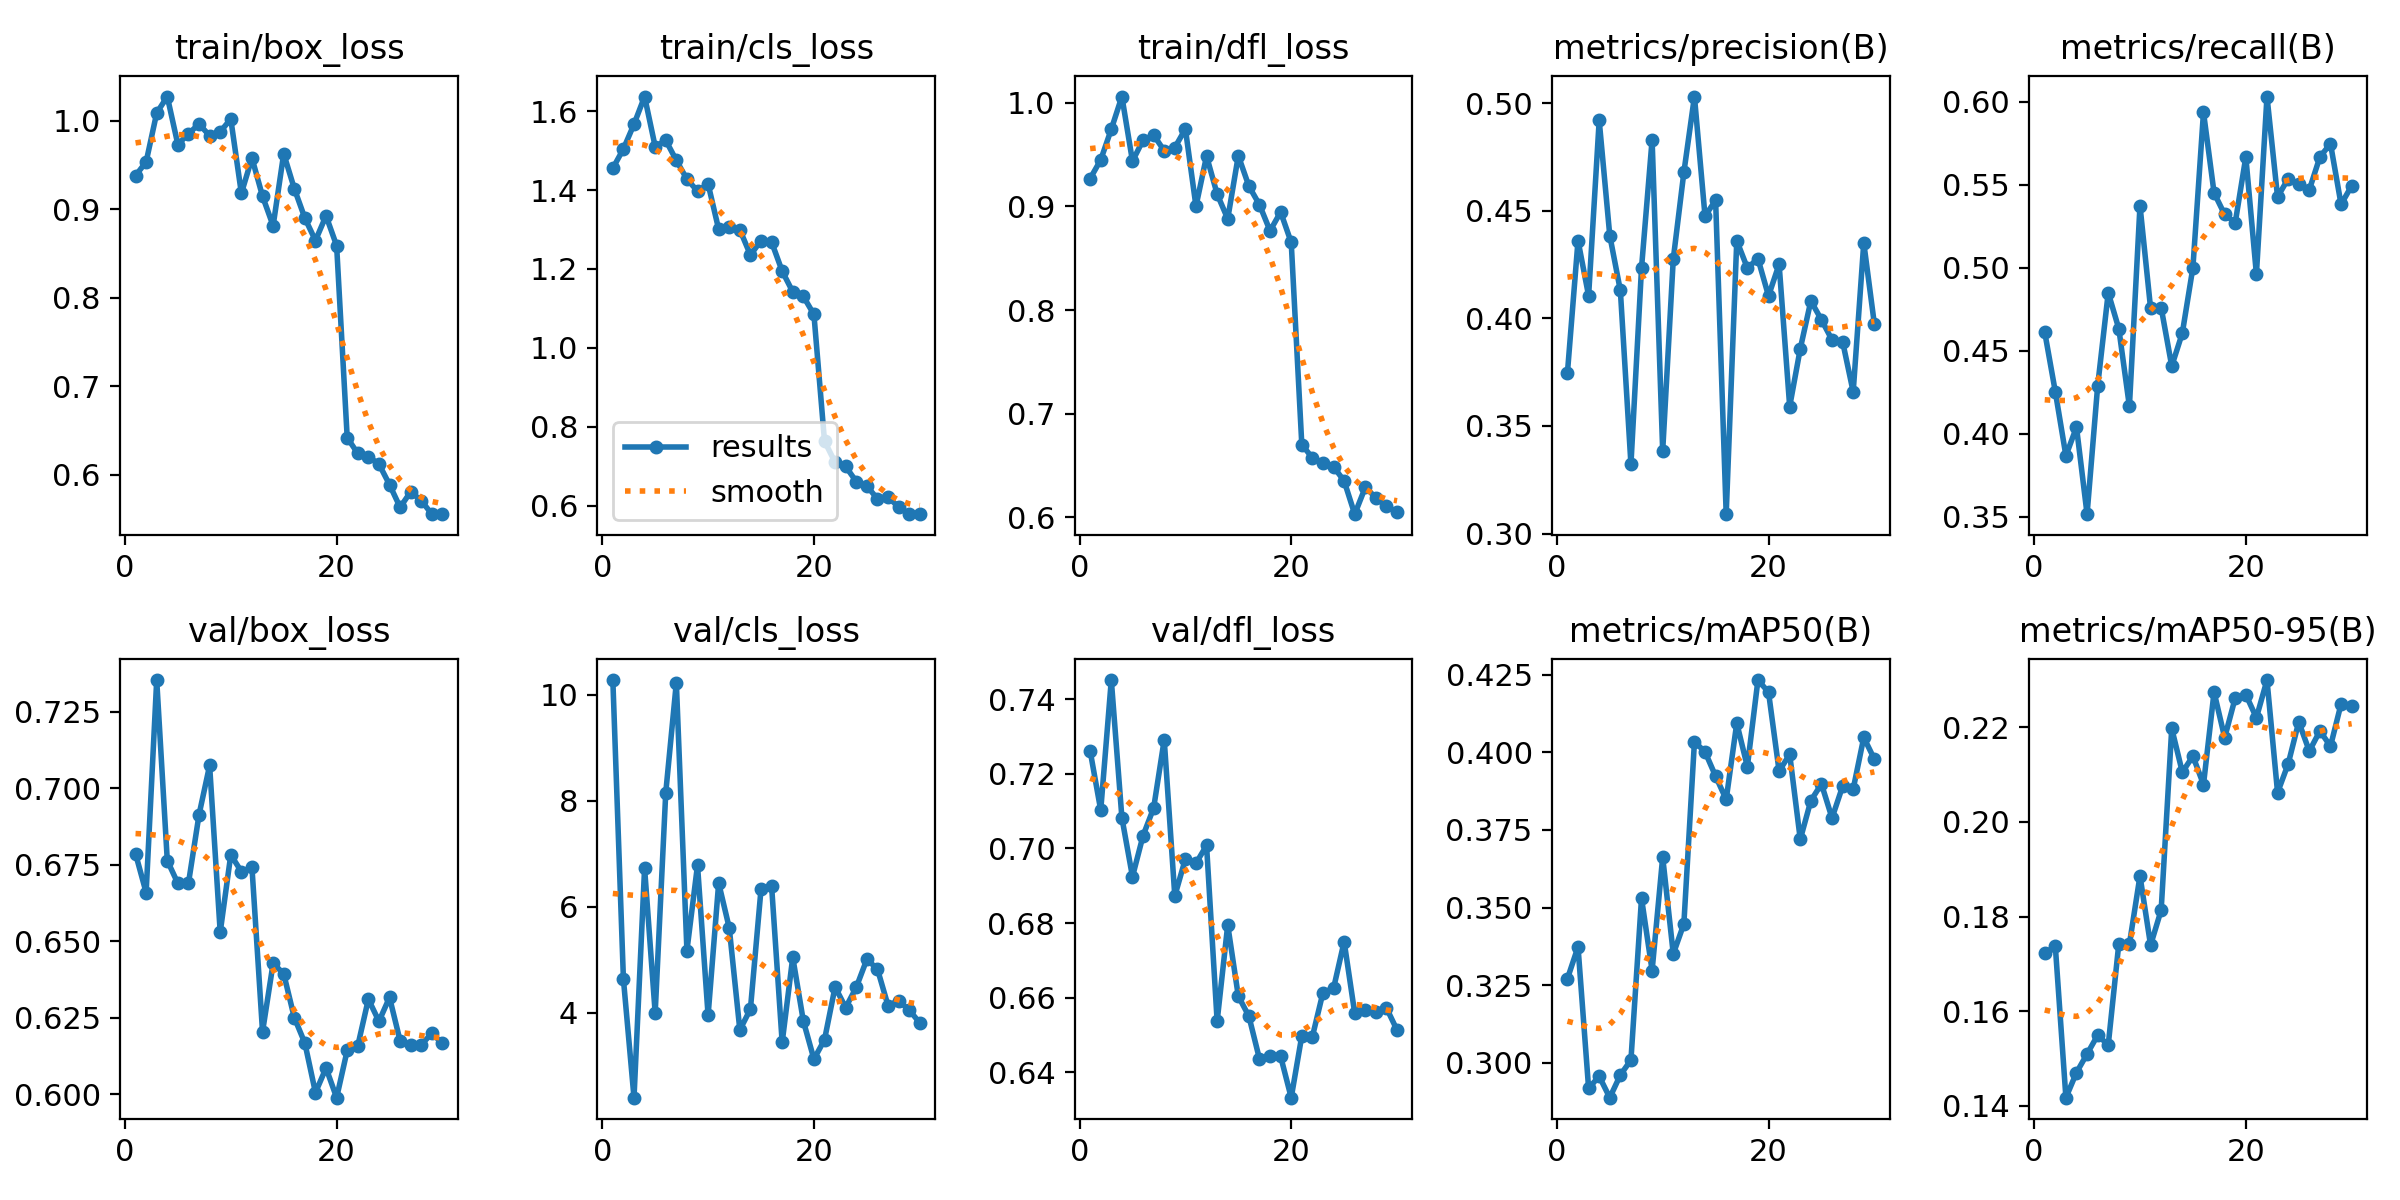

Values plotted in this chart, from the file beside it:
epoch, time, train/box_loss, train/cls_loss, train/dfl_loss, metrics/precision(B), metrics/recall(B), metrics/mAP50(B), metrics/mAP50-95(B), val/box_loss, val/cls_loss, val/dfl_loss, lr/pg0, lr/pg1, lr/pg2
1, 4149, 0.938, 1.455, 0.9269, 0.3747, 0.4611, 0.3271, 0.1722, 0.6786, 10.28, 0.7262, 0.0001752, 0.0001752, 0.0001752
2, 8063, 0.9535, 1.504, 0.945, 0.4361, 0.4252, 0.3373, 0.1737, 0.6659, 4.636, 0.7103, 0.000339, 0.000339, 0.000339
3, 12326, 1.009, 1.567, 0.9746, 0.4105, 0.3866, 0.2918, 0.1417, 0.7353, 2.403, 0.7452, 0.0004912, 0.0004912, 0.0004912
4, 16646, 1.027, 1.637, 1.006, 0.492, 0.4039, 0.2957, 0.147, 0.6763, 6.73, 0.7083, 0.0004739, 0.0004739, 0.0004739
5, 20734, 0.9731, 1.51, 0.9437, 0.4385, 0.3515, 0.2888, 0.151, 0.6689, 3.999, 0.6924, 0.0004566, 0.0004566, 0.0004566
6, 24671, 0.9853, 1.526, 0.9639, 0.413, 0.4286, 0.2961, 0.1549, 0.669, 8.154, 0.7035, 0.0004392, 0.0004392, 0.0004392
7, 28560, 0.9963, 1.475, 0.969, 0.3322, 0.4848, 0.3009, 0.1529, 0.6913, 10.23, 0.7109, 0.0004219, 0.0004219, 0.0004219
8, 32440, 0.983, 1.428, 0.9537, 0.4234, 0.4631, 0.353, 0.1743, 0.7074, 5.176, 0.7292, 0.0004045, 0.0004045, 0.0004045
9, 36362, 0.9876, 1.397, 0.9568, 0.483, 0.4164, 0.3297, 0.1742, 0.6529, 6.785, 0.6873, 0.0003871, 0.0003871, 0.0003871
10, 40253, 1.002, 1.416, 0.9748, 0.3384, 0.5373, 0.3662, 0.1886, 0.6782, 3.954, 0.6972, 0.0003698, 0.0003698, 0.0003698
11, 44181, 0.9181, 1.3, 0.9002, 0.4276, 0.4755, 0.3351, 0.1739, 0.6727, 6.449, 0.696, 0.0003524, 0.0003524, 0.0003524
12, 48292, 0.9579, 1.306, 0.9486, 0.4678, 0.4759, 0.3447, 0.1814, 0.6741, 5.603, 0.7008, 0.0003351, 0.0003351, 0.0003351
13, 52183, 0.9147, 1.299, 0.912, 0.5031, 0.4406, 0.4034, 0.2198, 0.6204, 3.679, 0.6536, 0.0003177, 0.0003177, 0.0003177
14, 56063, 0.8814, 1.235, 0.8881, 0.4475, 0.4606, 0.4002, 0.2105, 0.6428, 4.073, 0.6795, 0.0003003, 0.0003003, 0.0003003
15, 59974, 0.9628, 1.272, 0.949, 0.4549, 0.5, 0.3923, 0.2139, 0.6393, 6.329, 0.6604, 0.000283, 0.000283, 0.000283
16, 63857, 0.9234, 1.268, 0.9196, 0.309, 0.5936, 0.3848, 0.2079, 0.625, 6.396, 0.655, 0.0002656, 0.0002656, 0.0002656
17, 67779, 0.89, 1.195, 0.9017, 0.4361, 0.545, 0.4094, 0.2275, 0.6167, 3.444, 0.6435, 0.0002483, 0.0002483, 0.0002483
18, 71668, 0.8647, 1.142, 0.8765, 0.4234, 0.532, 0.3954, 0.2178, 0.6005, 5.05, 0.6444, 0.0002309, 0.0002309, 0.0002309
19, 75552, 0.8926, 1.13, 0.8947, 0.4278, 0.5271, 0.4233, 0.2262, 0.6086, 3.848, 0.6442, 0.0002136, 0.0002136, 0.0002136
20, 79506, 0.8589, 1.085, 0.8652, 0.4104, 0.5666, 0.4194, 0.2269, 0.5988, 3.129, 0.6331, 0.0001962, 0.0001962, 0.0001962
21, 83369, 0.642, 0.7638, 0.6702, 0.4252, 0.496, 0.394, 0.222, 0.6143, 3.494, 0.6497, 0.0001788, 0.0001788, 0.0001788
22, 88119, 0.6242, 0.7099, 0.6573, 0.359, 0.603, 0.3993, 0.23, 0.6158, 4.489, 0.6495, 0.0001615, 0.0001615, 0.0001615
23, 92832, 0.6207, 0.6995, 0.6527, 0.3859, 0.5425, 0.372, 0.2062, 0.631, 4.102, 0.6613, 0.0001441, 0.0001441, 0.0001441
24, 96768, 0.6122, 0.6614, 0.6487, 0.4081, 0.5535, 0.3844, 0.2122, 0.6238, 4.483, 0.6625, 0.0001268, 0.0001268, 0.0001268
25, 101456, 0.5889, 0.6502, 0.635, 0.3993, 0.5503, 0.3898, 0.2211, 0.6316, 5.009, 0.675, 0.0001094, 0.0001094, 0.0001094
26, 106130, 0.5633, 0.6175, 0.603, 0.39, 0.5468, 0.3789, 0.215, 0.6174, 4.828, 0.6558, 9.205e-05, 9.205e-05, 9.205e-05
27, 110207, 0.581, 0.622, 0.6289, 0.3892, 0.5666, 0.3891, 0.2192, 0.616, 4.14, 0.6567, 7.4692e-05, 7.4692e-05, 7.4692e-05
28, 114161, 0.5709, 0.597, 0.6189, 0.3659, 0.5746, 0.3882, 0.216, 0.6162, 4.229, 0.6561, 5.7334e-05, 5.7334e-05, 5.7334e-05
29, 117976, 0.5556, 0.5789, 0.6104, 0.4351, 0.538, 0.4048, 0.2249, 0.6199, 4.056, 0.6572, 3.9976e-05, 3.9976e-05, 3.9976e-05
30, 121784, 0.556, 0.5786, 0.6051, 0.3974, 0.5493, 0.3978, 0.2245, 0.6166, 3.813, 0.6513, 2.2618e-05, 2.2618e-05, 2.2618e-05
